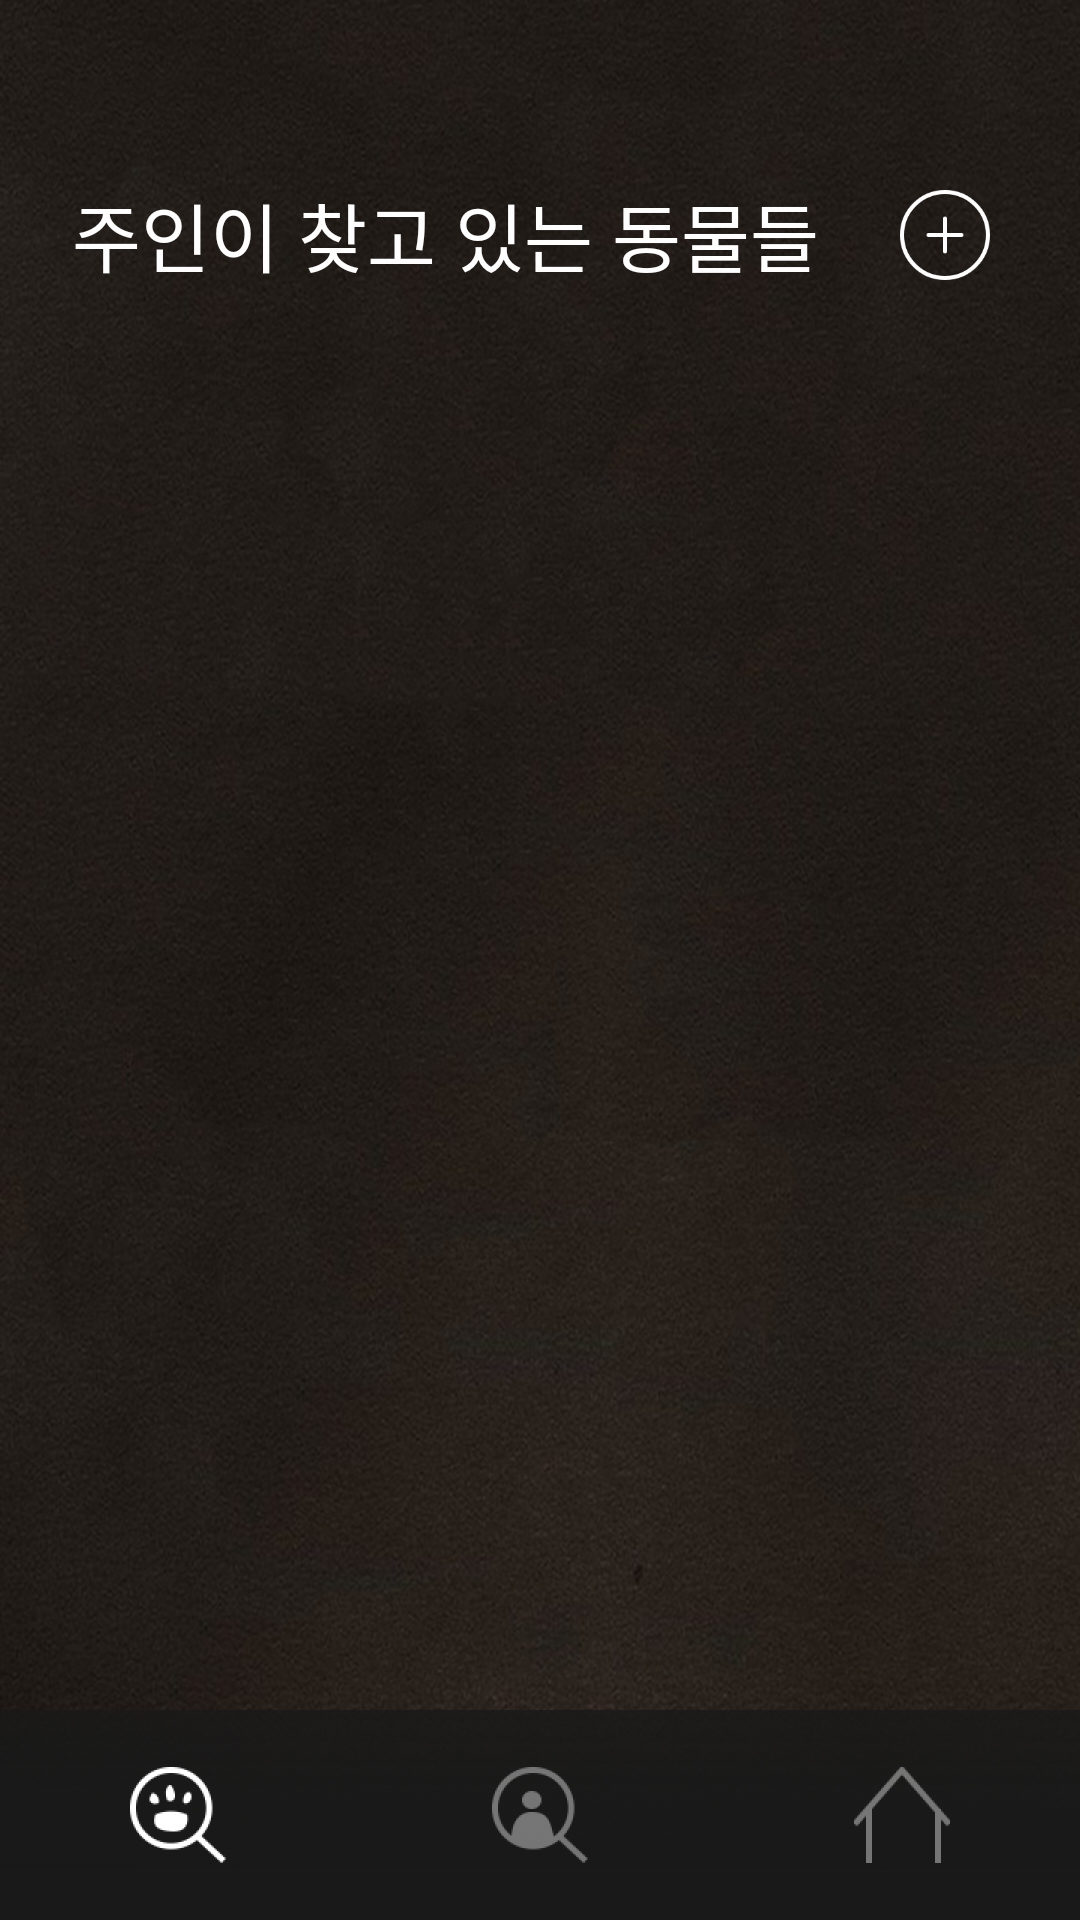

The Android layout XML behind this screen, and the referenced resources:
<!-- AndroidManifest.xml: application theme AppTheme -->
<!-- res/layout/activity_find_pet.xml -->
<?xml version="1.0" encoding="utf-8"?>
<androidx.constraintlayout.widget.ConstraintLayout xmlns:android="http://schemas.android.com/apk/res/android"
    xmlns:app="http://schemas.android.com/apk/res-auto"
    xmlns:tools="http://schemas.android.com/tools"
    android:layout_width="match_parent"
    android:layout_height="match_parent"
    android:background="@drawable/basic_background"
    tools:context=".FindPetActivity">

    <TextView
        android:id="@+id/findPet_tv_title"
        android:layout_width="wrap_content"
        android:layout_height="wrap_content"
        android:text="주인이 찾고 있는 동물들"
        android:textSize="25sp"
        android:textColor="@color/colorWhite"
        android:fontFamily="@font/noto_bold"
        android:includeFontPadding="false"
        app:layout_constraintStart_toStartOf="parent"
        app:layout_constraintTop_toTopOf="parent"
        android:layout_marginTop="60dp"
        android:layout_marginStart="24dp"/>

    <ImageView
        android:id="@+id/findPet_btn_add"
        android:layout_width="30sp"
        android:layout_height="30sp"
        app:layout_constraintTop_toTopOf="@id/findPet_tv_title"
        app:layout_constraintBottom_toBottomOf="@id/findPet_tv_title"
        app:layout_constraintEnd_toEndOf="parent"
        android:src="@drawable/button_plus"
        android:layout_marginEnd="30dp"/>
    
    <androidx.recyclerview.widget.RecyclerView
        android:id="@+id/findPet_rv_list"
        android:layout_width="match_parent"
        android:layout_height="0dp"
        android:layout_marginTop="15dp"
        android:clipToPadding="false"
        android:paddingStart="24dp"
        android:paddingEnd="24dp"
        app:layout_constraintTop_toBottomOf="@id/findPet_tv_title"
        app:layout_constraintBottom_toBottomOf="parent"
        app:layout_constraintStart_toStartOf="parent"
        app:layout_constraintEnd_toEndOf="parent"/>
    
    <ImageView
        android:id="@+id/findPet_iv_bot"
        android:layout_width="0dp"
        android:layout_height="70dp"
        android:scaleType="fitXY"
        app:layout_constraintStart_toStartOf="parent"
        app:layout_constraintEnd_toEndOf="parent"
        app:layout_constraintBottom_toBottomOf="parent"
        android:src="@drawable/bot"/>

    <androidx.constraintlayout.widget.Guideline
        android:id="@+id/findPet_gl_1"
        android:layout_width="wrap_content"
        android:layout_height="wrap_content"
        android:orientation="vertical"
        app:layout_constraintGuide_percent="0.33" />

    <androidx.constraintlayout.widget.Guideline
        android:id="@+id/findPet_gl_2"
        android:layout_width="wrap_content"
        android:layout_height="wrap_content"
        android:orientation="vertical"
        app:layout_constraintGuide_percent="0.67" />
    
    <ImageView
        android:layout_width="32dp"
        android:layout_height="32dp"
        app:layout_constraintStart_toStartOf="parent"
        app:layout_constraintEnd_toEndOf="@id/findPet_gl_1"
        app:layout_constraintBottom_toBottomOf="parent"
        app:layout_constraintTop_toTopOf="@id/findPet_iv_bot"
        android:src="@drawable/bot_icon_find_pet_on"/>

    <ImageView
        android:id="@+id/findPet_btn_toFindPerson"
        android:layout_width="32dp"
        android:layout_height="32dp"
        app:layout_constraintStart_toStartOf="@id/findPet_gl_1"
        app:layout_constraintEnd_toEndOf="@id/findPet_gl_2"
        app:layout_constraintBottom_toBottomOf="parent"
        app:layout_constraintTop_toTopOf="@id/findPet_iv_bot"
        android:src="@drawable/bot_icon_find_person_off"/>

    <ImageView
        android:id="@+id/findPet_btn_toHome"
        android:layout_width="32dp"
        android:layout_height="32dp"
        app:layout_constraintStart_toStartOf="@id/findPet_gl_2"
        app:layout_constraintEnd_toEndOf="parent"
        app:layout_constraintTop_toTopOf="@id/findPet_iv_bot"
        app:layout_constraintBottom_toBottomOf="parent"
        android:src="@drawable/bot_icon_home_off"/>

</androidx.constraintlayout.widget.ConstraintLayout>
<!-- resources referenced by this layout -->
<resources>
  <color name="colorWhite">#FEFEFE</color>
  <!-- drawable basic_background: png bitmap (drawable-ldpi, 614616 bytes) -->
  <!-- drawable bot: png bitmap (drawable-hdpi, 5280 bytes) -->
  <!-- drawable bot_icon_find_person_off: png bitmap (drawable-hdpi, 4966 bytes) -->
  <!-- drawable bot_icon_find_pet_on: png bitmap (drawable-hdpi, 6491 bytes) -->
  <!-- drawable bot_icon_home_off: png bitmap (drawable-hdpi, 2820 bytes) -->
  <!-- drawable button_plus: png bitmap (drawable-hdpi, 1714 bytes) -->
  <style name="AppTheme" parent="Theme.AppCompat.Light.NoActionBar">
      
      <item name="colorPrimary">@color/colorPrimary</item>
      <item name="colorPrimaryDark">@color/colorBlack</item>
      <item name="colorAccent">@color/colorAccent</item>
  
      
      <item name="android:windowBackground">@color/colorBlack</item>
  </style>
  <color name="colorPrimary">#3AEDAD</color>
  <color name="colorBlack">#191919</color>
  <color name="colorAccent">#03DAC5</color>
</resources>
